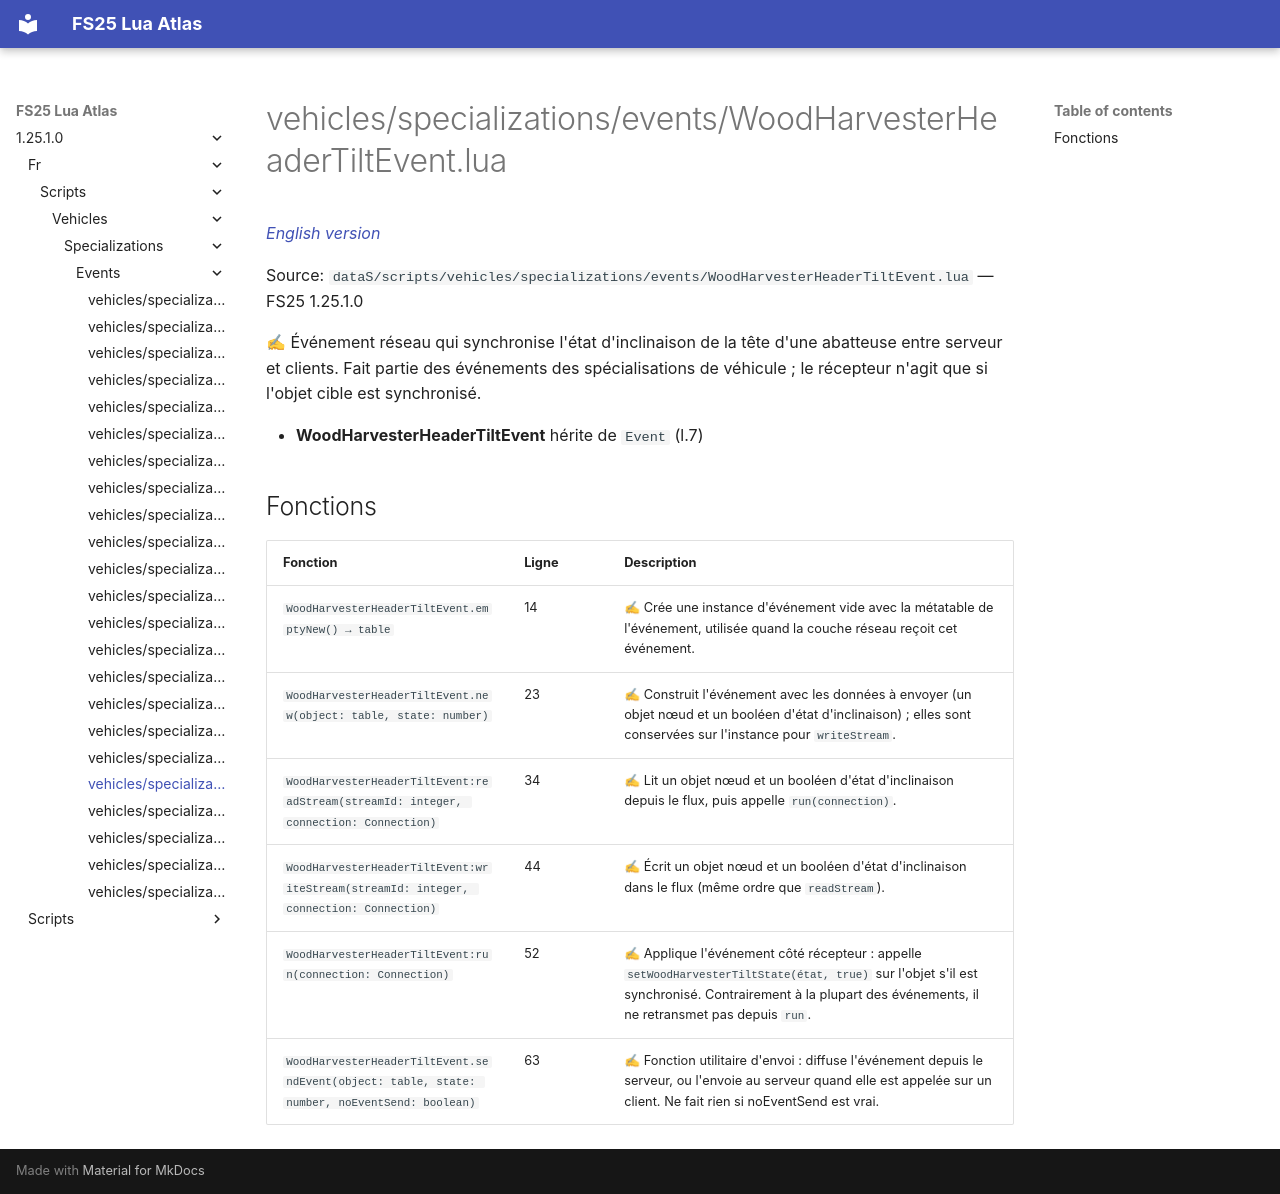

repository: Tim0219800/fs25-lua-atlas · page: 1.25.1.0/fr/scripts/vehicles/specializations/events/WoodHarvesterHeaderTiltEvent.html · generator: mkdocs

# vehicles/specializations/events/WoodHarvesterHeaderTiltEvent.lua

*[English version](../../../../../scripts/vehicles/specializations/events/WoodHarvesterHeaderTiltEvent.md)*

Source: `dataS/scripts/vehicles/specializations/events/WoodHarvesterHeaderTiltEvent.lua` — FS25 1.25.1.0

✍ Événement réseau qui synchronise l'état d'inclinaison de la tête d'une abatteuse entre serveur et clients. Fait partie des événements des spécialisations de véhicule ; le récepteur n'agit que si l'objet cible est synchronisé.

- **WoodHarvesterHeaderTiltEvent** hérite de `Event` (l.7)

## Fonctions

| Fonction | Ligne | Description |
|---|---|---|
| `WoodHarvesterHeaderTiltEvent.emptyNew() → table` | 14 | ✍ Crée une instance d'événement vide avec la métatable de l'événement, utilisée quand la couche réseau reçoit cet événement. |
| `WoodHarvesterHeaderTiltEvent.new(object: table, state: number)` | 23 | ✍ Construit l'événement avec les données à envoyer (un objet nœud et un booléen d'état d'inclinaison) ; elles sont conservées sur l'instance pour `writeStream`. |
| `WoodHarvesterHeaderTiltEvent:readStream(streamId: integer, connection: Connection)` | 34 | ✍ Lit un objet nœud et un booléen d'état d'inclinaison depuis le flux, puis appelle `run(connection)`. |
| `WoodHarvesterHeaderTiltEvent:writeStream(streamId: integer, connection: Connection)` | 44 | ✍ Écrit un objet nœud et un booléen d'état d'inclinaison dans le flux (même ordre que `readStream`). |
| `WoodHarvesterHeaderTiltEvent:run(connection: Connection)` | 52 | ✍ Applique l'événement côté récepteur : appelle `setWoodHarvesterTiltState(état, true)` sur l'objet s'il est synchronisé. Contrairement à la plupart des événements, il ne retransmet pas depuis `run`. |
| `WoodHarvesterHeaderTiltEvent.sendEvent(object: table, state: number, noEventSend: boolean)` | 63 | ✍ Fonction utilitaire d'envoi : diffuse l'événement depuis le serveur, ou l'envoie au serveur quand elle est appelée sur un client. Ne fait rien si noEventSend est vrai. |
